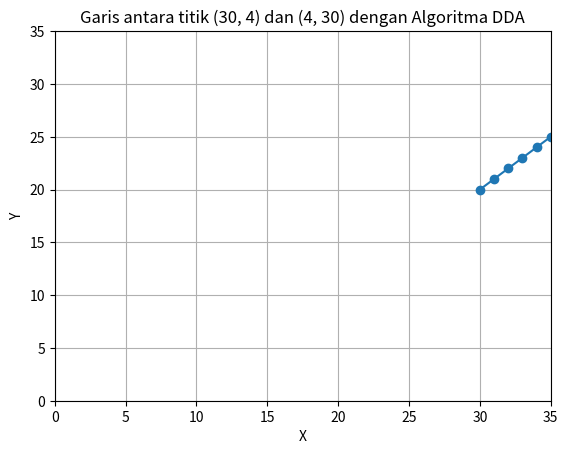

The matplotlib source for this figure:
import matplotlib.pyplot as plt

def dda(x1, y1, x2, y2):
    # Untuk menentukan deltax dan deltay
    dx = x2 - x1
    dy = y2 - y1
    
    # Menentukan langkah yang diperlukan
    steps = int(max(abs(dx), abs(dy)))
    
    # increment untuk x dan y
    x_increment = dx / steps
    y_increment = dy / steps
    
    # Menyimpan titik-titik garis
    x = x1
    y = y1
    
    # List untuk menyimpan koordinat titik
    points = [(x, y)]
    
    for _ in range(steps):
        x += x_increment
        y += y_increment
        points.append((round(x), round(y)))  # Membulatkan nilai x dan y
    
    return points

# Titik awal dan akhir
x1, y1 = 30, 20
x2, y2 = 37, 27

# Menggambar garis
points = dda(x1, y1, x2, y2)

# Menyiapkan data untuk grafik
x_values, y_values = zip(*points)

# Membuat plot
plt.plot(x_values, y_values, marker='o')
plt.title('Garis antara titik (30, 4) dan (4, 30) dengan Algoritma DDA')
plt.xlim(0, 35)
plt.ylim(0, 35)
plt.grid()
plt.xlabel('X')
plt.ylabel('Y')
plt.show()